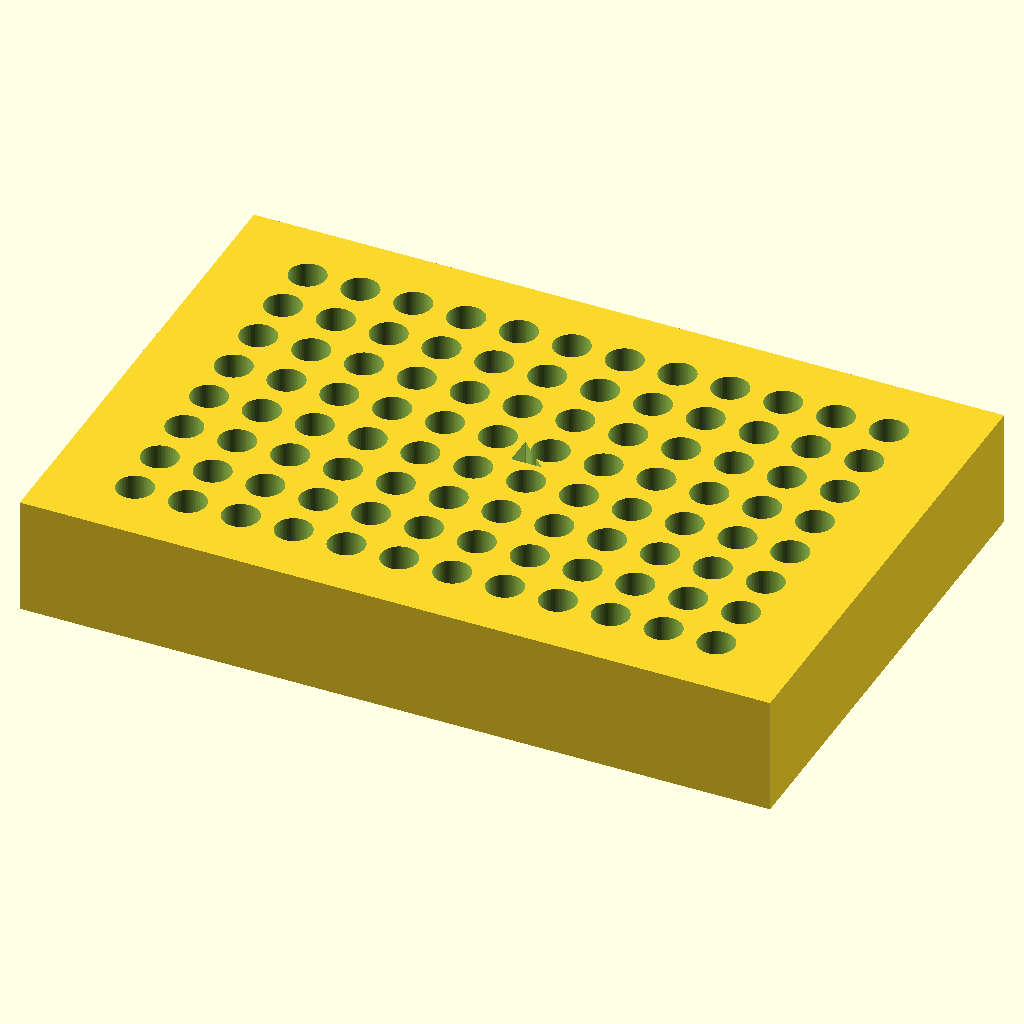
Cell 1 — every parameter at its default value.
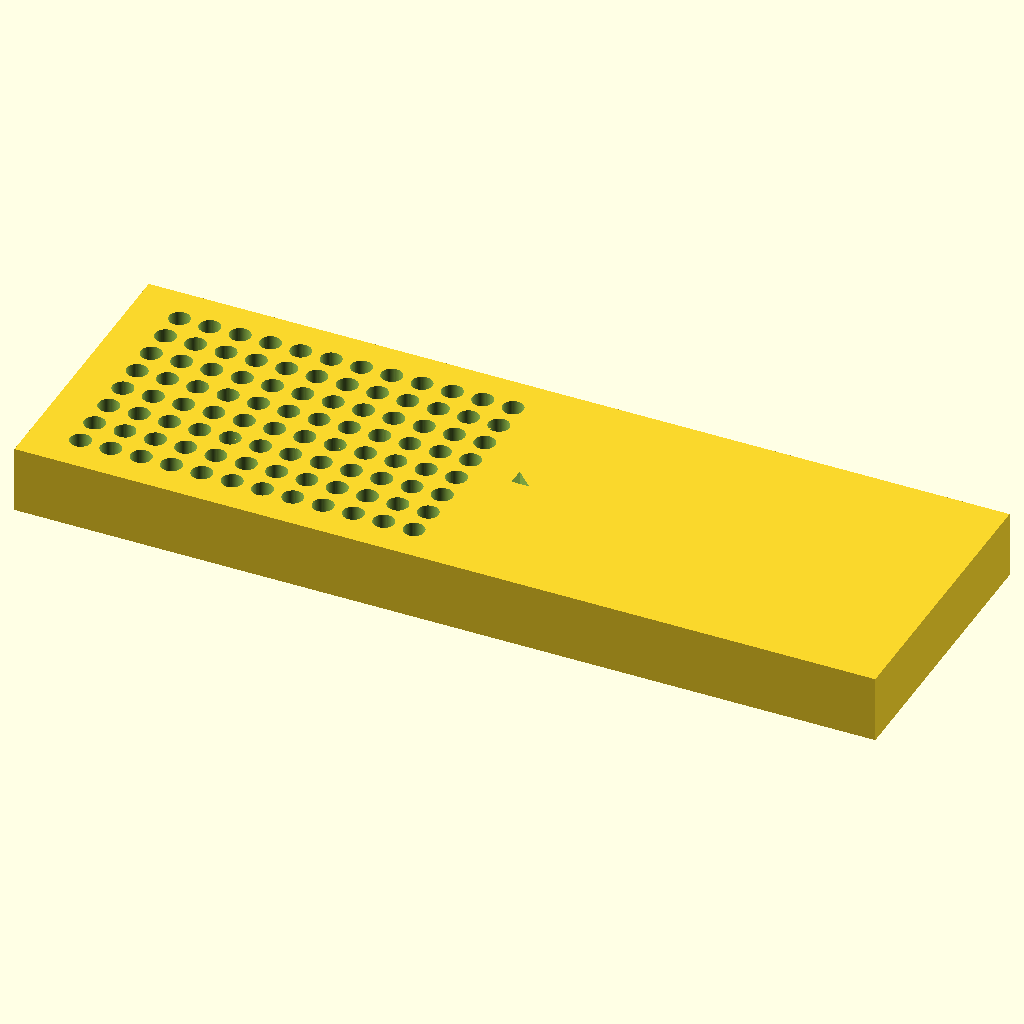
Cell 2: block_x = 255.52 (everything else at default).
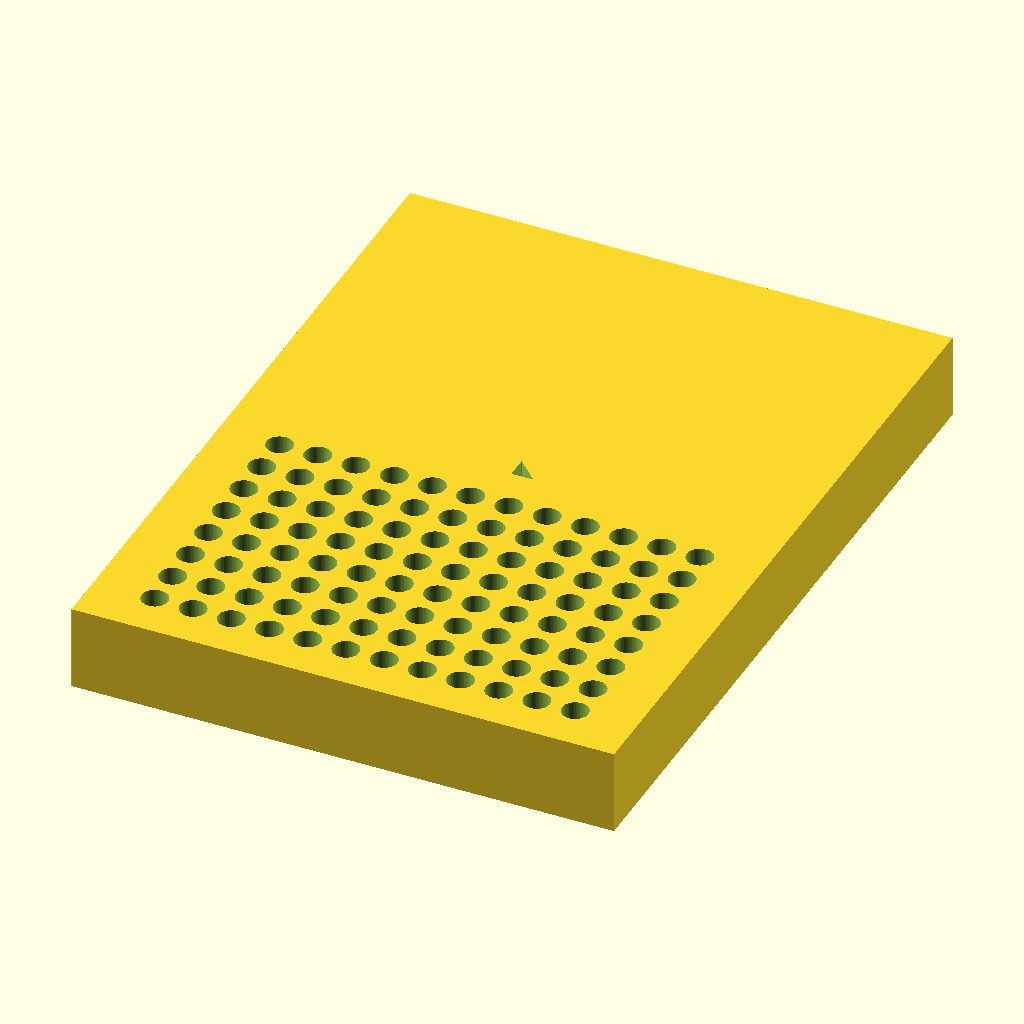
Cell 3: block_y = 170.96 (everything else at default).
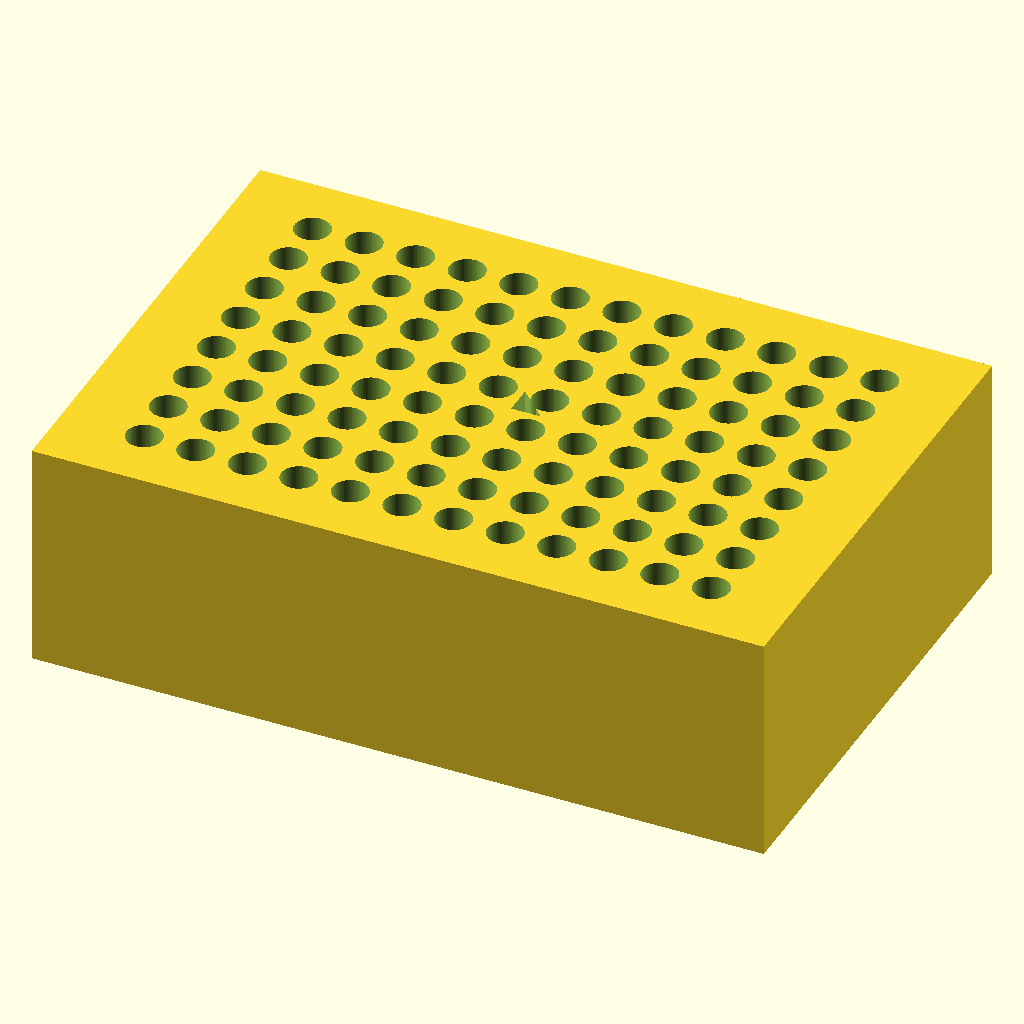
Cell 4: block_z = 40 (everything else at default).
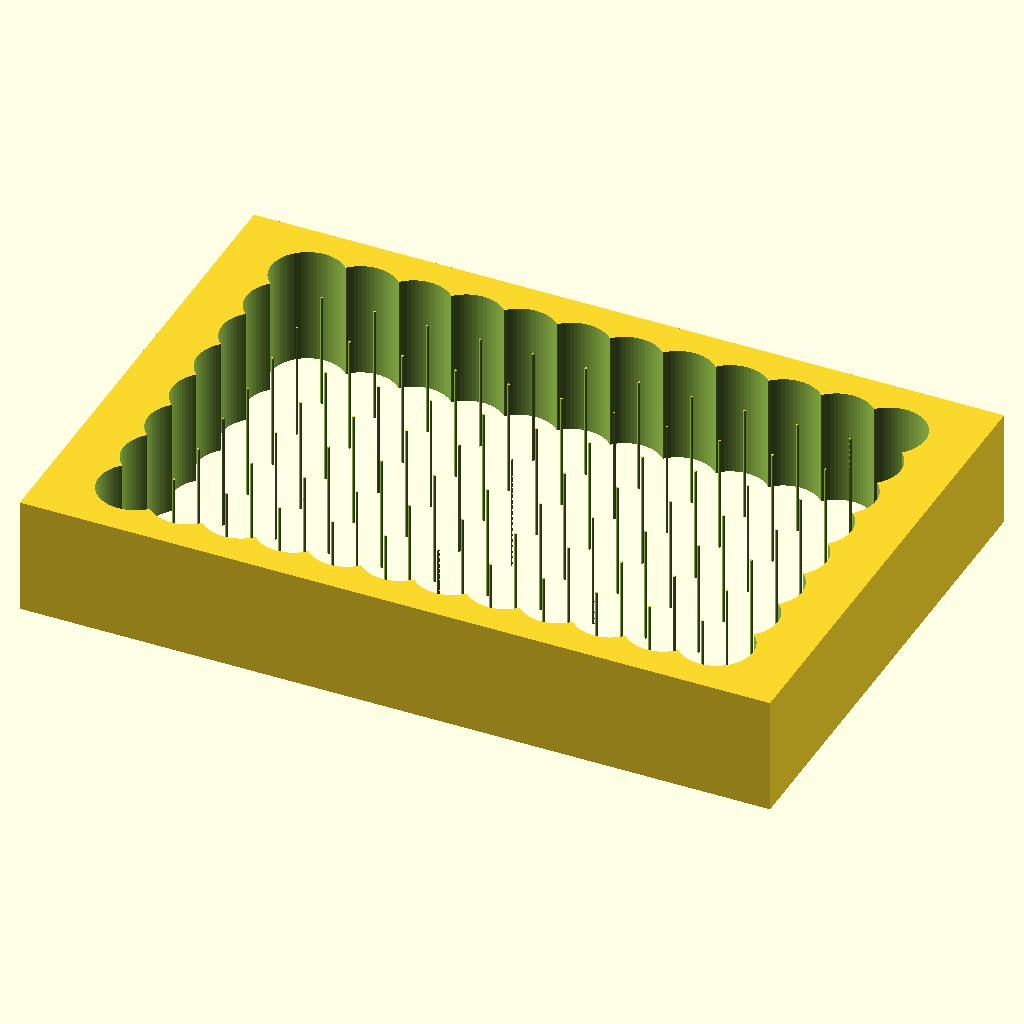
Cell 5: the same model with hole_dia = 12.4.
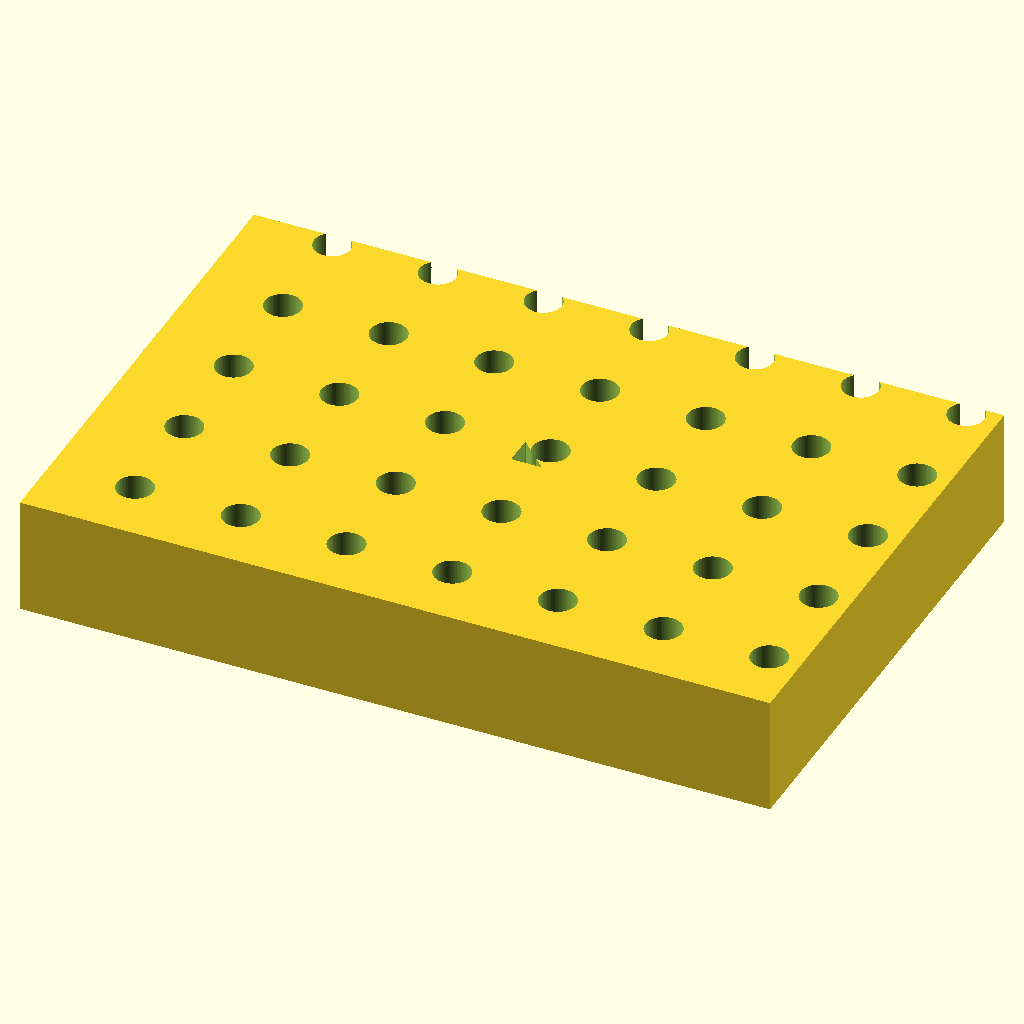
Cell 6: the same model with hole_spacing = 18.
All cells are drawn from the same view direction (rotation 55°, 0°, 25°, orthographic, colour scheme Cornfield), but the view is re-fitted for each cell, so position and scale can differ between cells as well as the parameter.
OpenSCAD source file bench/results/ow-gemma4-26b/code/hf.co_google_gemma-4-26B-A4B-it-qat-q4_0-gguf/pcr_tube_rack_sbs_s0_a2.scad:
// --- Dimensions (mm) ---
block_x = 127.76;      // Total length (X)
block_y = 85.48;       // Total width (Y)
block_z = 20.00;       // Total height (Z)

hole_dia = 6.2;        // Diameter of PCR tube holes
hole_spacing = 9.0;    // Center-to-center spacing

rows = 8;              // Number of rows (Y direction)
cols = 12;             // Number of columns (X direction)

// Offset from edges to the first hole center (A1)
// A1 is at (14.38, 11.24) relative to the (0,0) corner.
offset_x = 14.38;      // Distance from left edge to first hole center
offset_y = 11.24;      // Distance from back edge to first hole center

// Chamfer settings
chamfer_leg = 5.0;     // Leg length of the 45-degree chamfer on the corner

// Resolution
$fn = 64;

// --- Implementation ---

module pcr_rack() {
    difference() {
        // 1. The Main Block
        // Centered on XY as per instructions (rests on XY plane at z=0)
        // To center a block of [127.76, 85.48] on origin:
        translate([-block_x/2, -block_y/2, 0])
        cube([block_x, block_y, block_z]);

        // 2. The 96 PCR Tube Holes
        // The first hole (A1) is at (offset_x, offset_y) relative to the corner.
        // Since the block is translated by -block_x/2, the corner (0,0) 
        // is actually at (-block_x/2, -block_y/2).
        for (c = [0 : cols - 1]) {
            for (r = [0 : rows - 1]) {
                translate([
                    -block_x/2 + offset_x + (c * hole_spacing), 
                    -block_y/2 + offset_y + (r * hole_spacing), 
                    -0.01
                ])
                cylinder(h = block_z + 0.02, d = hole_dia);
            }
        }

        // 3. The Orientation Chamfer
        // "Cut a 45-degree chamfer with 5 mm legs off the vertical edge at the A1 corner"
        // The A1 corner is the corner (0,0) of the block.
        // A 45-degree chamfer on a vertical edge means we cut the corner 
        // such that the cut plane passes through (5,0,z) and (0,5,z).
        // This is a vertical cut (a wedge shape).
        
        // We create a large wedge and subtract it.
        // The wedge is a prism with a triangular cross-section in the XY plane.
        // The triangle vertices in XY: (0,0), (5,0), (0,5).
        // To subtract the corner, we actually subtract the part that contains the corner.
        // We'll use a hull of a large cube and the chamfer plane.
        
        // A simpler way: Define the chamfer as a subtraction of a shape 
        // that covers the corner area.
        translate([-0.1, -0.1, -0.1])
        rotate([0, 0, 0])
        hull() {
            // The corner point (extended slightly to ensure clean cut)
            translate([0, 0, 0]) cube([0.1, 0.1, block_z + 2]);
            
            // The point on the X edge (5mm from corner)
            translate([chamfer_leg, 0, 0]) cube([0.1, 0.1, block_z + 2]);
            
            // The point on the Y edge (5mm from corner)
            translate([0, chamfer_leg, 0]) cube([0.1, 0.1, block_z + 2]);
            
            // The top points to ensure the hull covers the full height
            translate([chamfer_leg, 0, block_z + 1]) cube([0.1, 0.1, 0.1]);
            translate([0, chamfer_leg, block_z + 1]) cube([0.1, 0.1, 0.1]);
            translate([0, 0, block_z + 1]) cube([0.1, 0.1, 0.1]);
        }
        
        // Wait, the hull above creates a shape that INCLUDES the corner.
        // Subtracting it would remove the corner. 
        // However, a "chamfer" usually means the edge is beveled.
        // If we subtract the hull of (0,0), (5,0), and (0,5), we are left 
        // with a flat face between (5,0) and (0,5).
        // This is exactly what a corner chamfer is.
        
        // To make the cut clean, we use a prism that is larger than the corner.
        // We define a triangle in the XY plane: (0,0), (5,0), (0,5)
        // and extrude it in Z.
        // But we need to subtract the corner, so we subtract the "outside" 
        // of the chamfer.
        // Actually, the easiest way to do a corner chamfer is to subtract 
        // a shape that represents the corner itself.
        
        // Let's use a simpler method: 
        // Create a large cube that covers the corner, and subtract a 
        // shape that leaves only the chamfer.
        // Actually, the most robust way:
        // Define a polygon for the corner cut and extrude it.
        // The polygon is the triangle (0,0), (5,0), (0,5).
        // We want to REMOVE the corner.
        // So we subtract a shape that is the corner.
        
        // Let's use a wedge:
        translate([-0.1, -0.1, -0.1])
        rotate([0, 0, 0])
        linear_extrude(height = block_z + 2)
        polygon(points=[[0,0], [chamfer_leg, 0], [0, chamfer_leg]]);
    }
}

// Execute the module
pcr_rack();
Customizer parameters (derived from the source; name, type, default, range or options):
block_x: number, default 127.76
block_y: number, default 85.48
block_z: number, default 20
hole_dia: number, default 6.2
hole_spacing: number, default 9
rows: number, default 8
cols: number, default 12
offset_x: number, default 14.38
offset_y: number, default 11.24
chamfer_leg: number, default 5
